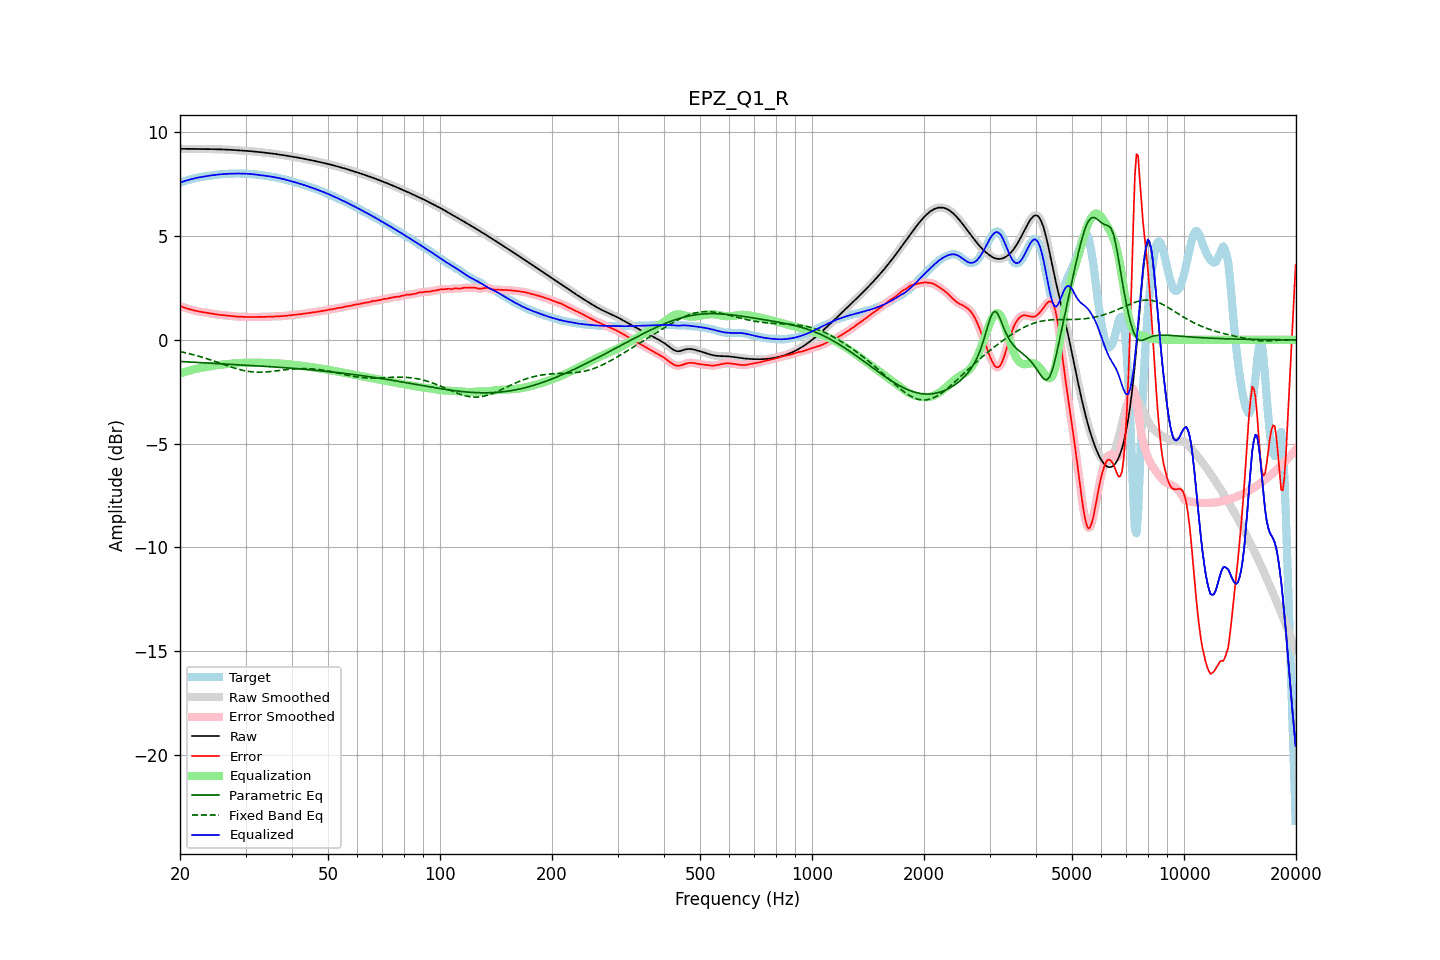

The table this chart was drawn from, first rows:
frequency, raw, error, smoothed, error_smoothed, equalization, parametric_eq, fixed_band_eq, equalized_raw, equalized_smoothed, target
20.00, 9.21, 1.63, 9.21, 1.63, -1.63, -1.04, -0.56, 7.57, 7.57, 7.58
20.20, 9.21, 1.60, 9.21, 1.60, -1.60, -1.04, -0.58, 7.60, 7.60, 7.60
20.40, 9.20, 1.58, 9.20, 1.58, -1.57, -1.05, -0.60, 7.63, 7.63, 7.63
20.61, 9.20, 1.55, 9.20, 1.55, -1.55, -1.05, -0.61, 7.66, 7.66, 7.65
20.81, 9.20, 1.52, 9.20, 1.52, -1.52, -1.06, -0.63, 7.68, 7.68, 7.68
21.02, 9.20, 1.50, 9.20, 1.50, -1.50, -1.06, -0.65, 7.70, 7.70, 7.70
21.23, 9.20, 1.48, 9.20, 1.48, -1.48, -1.07, -0.67, 7.72, 7.72, 7.72
21.44, 9.20, 1.45, 9.20, 1.45, -1.45, -1.07, -0.69, 7.74, 7.74, 7.74
21.66, 9.20, 1.43, 9.20, 1.43, -1.43, -1.07, -0.71, 7.76, 7.76, 7.76
21.87, 9.19, 1.41, 9.19, 1.41, -1.41, -1.08, -0.73, 7.78, 7.78, 7.78
22.09, 9.19, 1.39, 9.19, 1.39, -1.40, -1.08, -0.75, 7.80, 7.80, 7.80
22.31, 9.19, 1.38, 9.19, 1.38, -1.38, -1.09, -0.77, 7.81, 7.81, 7.82
22.54, 9.19, 1.36, 9.19, 1.36, -1.36, -1.09, -0.79, 7.83, 7.83, 7.83
22.76, 9.19, 1.35, 9.19, 1.35, -1.35, -1.10, -0.82, 7.84, 7.84, 7.84
22.99, 9.19, 1.34, 9.19, 1.34, -1.34, -1.10, -0.84, 7.86, 7.86, 7.86
23.22, 9.19, 1.33, 9.19, 1.33, -1.33, -1.10, -0.87, 7.87, 7.87, 7.87
23.45, 9.19, 1.31, 9.19, 1.31, -1.31, -1.11, -0.89, 7.88, 7.88, 7.88
23.69, 9.19, 1.30, 9.19, 1.30, -1.30, -1.11, -0.91, 7.89, 7.89, 7.89
23.92, 9.19, 1.29, 9.19, 1.29, -1.29, -1.12, -0.94, 7.91, 7.91, 7.90
24.16, 9.19, 1.27, 9.19, 1.27, -1.27, -1.12, -0.97, 7.92, 7.92, 7.92
24.40, 9.19, 1.26, 9.19, 1.26, -1.26, -1.13, -0.99, 7.93, 7.93, 7.93
24.65, 9.19, 1.25, 9.19, 1.25, -1.25, -1.13, -1.02, 7.94, 7.94, 7.94
24.89, 9.19, 1.23, 9.19, 1.23, -1.23, -1.13, -1.05, 7.95, 7.95, 7.95
25.14, 9.18, 1.22, 9.18, 1.22, -1.22, -1.14, -1.07, 7.96, 7.96, 7.96
25.39, 9.18, 1.21, 9.18, 1.21, -1.21, -1.14, -1.10, 7.97, 7.97, 7.97
25.65, 9.18, 1.20, 9.18, 1.20, -1.20, -1.15, -1.13, 7.97, 7.97, 7.98
25.91, 9.18, 1.19, 9.18, 1.19, -1.19, -1.15, -1.15, 7.98, 7.98, 7.98
26.16, 9.17, 1.19, 9.17, 1.19, -1.19, -1.16, -1.18, 7.99, 7.99, 7.99
26.43, 9.17, 1.18, 9.17, 1.18, -1.18, -1.16, -1.21, 7.99, 7.99, 7.99
26.69, 9.17, 1.17, 9.17, 1.17, -1.17, -1.16, -1.24, 8.00, 8.00, 8.00
26.96, 9.16, 1.16, 9.16, 1.16, -1.16, -1.17, -1.26, 8.00, 8.00, 8.00
27.23, 9.16, 1.15, 9.16, 1.15, -1.15, -1.17, -1.29, 8.01, 8.01, 8.01
27.50, 9.15, 1.14, 9.15, 1.14, -1.14, -1.18, -1.31, 8.01, 8.01, 8.01
27.77, 9.15, 1.14, 9.15, 1.14, -1.14, -1.18, -1.34, 8.01, 8.01, 8.01
28.05, 9.14, 1.13, 9.14, 1.13, -1.13, -1.19, -1.36, 8.01, 8.01, 8.01
28.33, 9.14, 1.12, 9.14, 1.12, -1.13, -1.19, -1.39, 8.01, 8.01, 8.01
28.62, 9.13, 1.12, 9.13, 1.12, -1.12, -1.20, -1.41, 8.01, 8.01, 8.01
28.90, 9.13, 1.12, 9.13, 1.12, -1.12, -1.20, -1.43, 8.01, 8.01, 8.01
29.19, 9.12, 1.11, 9.12, 1.11, -1.11, -1.20, -1.45, 8.01, 8.01, 8.01
29.48, 9.12, 1.11, 9.12, 1.11, -1.11, -1.21, -1.47, 8.01, 8.01, 8.01
29.78, 9.12, 1.11, 9.12, 1.11, -1.11, -1.21, -1.48, 8.01, 8.01, 8.01
30.08, 9.11, 1.10, 9.11, 1.10, -1.10, -1.22, -1.50, 8.01, 8.01, 8.01
30.38, 9.10, 1.10, 9.10, 1.10, -1.10, -1.22, -1.51, 8.00, 8.00, 8.00
30.68, 9.10, 1.10, 9.10, 1.10, -1.10, -1.23, -1.52, 8.00, 8.00, 8.00
30.99, 9.09, 1.10, 9.09, 1.10, -1.10, -1.23, -1.53, 7.99, 7.99, 7.99
31.30, 9.08, 1.10, 9.08, 1.10, -1.10, -1.24, -1.54, 7.98, 7.98, 7.98
31.61, 9.08, 1.10, 9.08, 1.10, -1.10, -1.24, -1.55, 7.97, 7.97, 7.97
31.93, 9.07, 1.11, 9.07, 1.11, -1.10, -1.25, -1.55, 7.97, 7.97, 7.96
32.24, 9.06, 1.11, 9.06, 1.11, -1.10, -1.25, -1.56, 7.96, 7.96, 7.95
32.57, 9.05, 1.11, 9.05, 1.11, -1.10, -1.26, -1.56, 7.95, 7.95, 7.95
32.89, 9.04, 1.11, 9.04, 1.11, -1.11, -1.26, -1.56, 7.94, 7.94, 7.94
33.22, 9.03, 1.10, 9.03, 1.10, -1.11, -1.27, -1.55, 7.93, 7.93, 7.93
33.55, 9.03, 1.11, 9.03, 1.11, -1.11, -1.27, -1.55, 7.92, 7.92, 7.92
33.89, 9.02, 1.11, 9.02, 1.11, -1.11, -1.28, -1.55, 7.91, 7.91, 7.91
34.23, 9.01, 1.11, 9.01, 1.11, -1.11, -1.28, -1.54, 7.90, 7.90, 7.90
34.57, 9.00, 1.12, 9.00, 1.12, -1.11, -1.29, -1.54, 7.89, 7.89, 7.88
34.92, 8.99, 1.12, 8.99, 1.12, -1.12, -1.29, -1.53, 7.87, 7.87, 7.87
35.27, 8.98, 1.12, 8.98, 1.12, -1.12, -1.30, -1.52, 7.86, 7.86, 7.86
35.62, 8.97, 1.12, 8.97, 1.12, -1.12, -1.30, -1.51, 7.85, 7.85, 7.85
35.97, 8.96, 1.13, 8.96, 1.13, -1.13, -1.31, -1.50, 7.83, 7.83, 7.83
... 635 more rows
